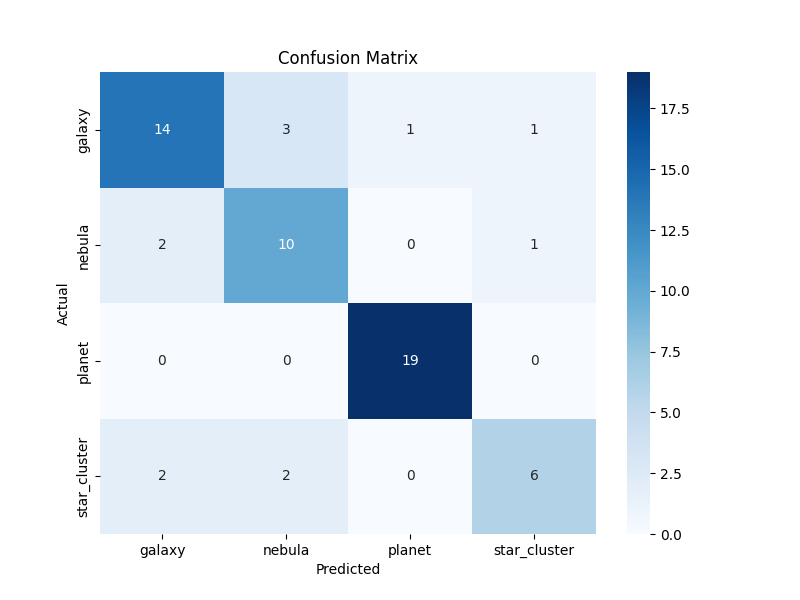

Source data for this figure (header and first rows):
14, 3, 1, 1
2, 10, 0, 1
0, 0, 19, 0
2, 2, 0, 6
